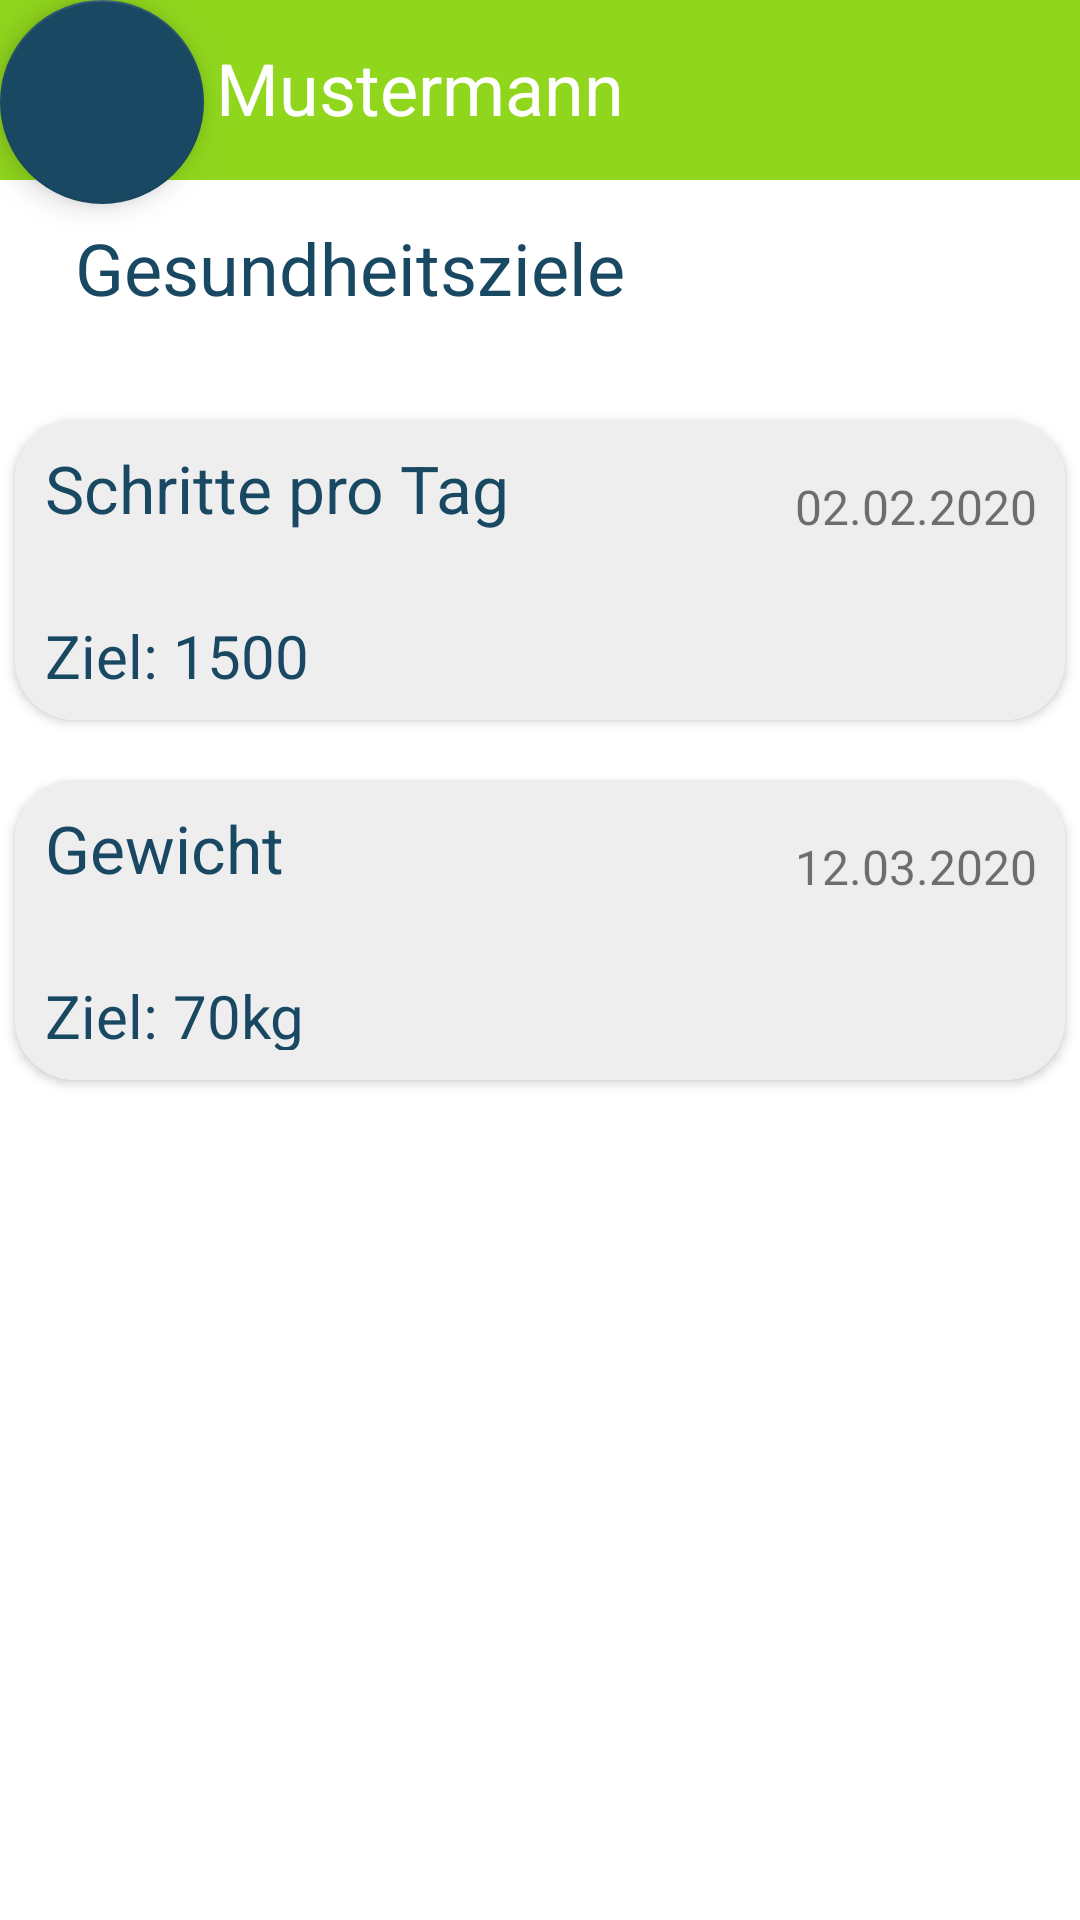

Here is an Android app screen rendered from its layout file. Give the layout XML and the strings, colors and styles it references.
<!-- AndroidManifest.xml: application theme Theme.StepUp -->
<!-- res/layout/activity_gesundheitsziele_anzeigen.xml -->
<?xml version="1.0" encoding="utf-8"?>
<androidx.constraintlayout.widget.ConstraintLayout xmlns:android="http://schemas.android.com/apk/res/android"
    xmlns:app="http://schemas.android.com/apk/res-auto"
    xmlns:tools="http://schemas.android.com/tools"
    android:layout_width="match_parent"
    android:layout_height="match_parent"
    tools:context=".gesundheitsziele_anzeigen">

    <RelativeLayout
        android:id="@+id/relativeLayout"
        android:layout_width="match_parent"
        android:layout_height="60dp"
        android:background="@color/primary"
        app:layout_constraintStart_toStartOf="parent"
        app:layout_constraintTop_toTopOf="parent" />

    <TextView
        android:id="@+id/tv_MaxMustermann"
        android:layout_width="match_parent"
        android:layout_height="60dp"
        android:text="@string/tv_MaxMustermann"
        android:textSize="24sp"
        android:paddingTop="13dp"
        android:paddingLeft="20dp"
        android:textColor="@color/white"
        app:layout_constraintStart_toStartOf="parent"
        app:layout_constraintTop_toTopOf="parent"/>

    <TextView
        android:id="@+id/textView5"
        android:layout_width="match_parent"
        android:layout_height="60dp"
        android:paddingLeft="25dp"
        android:paddingTop="13dp"
        android:text="@string/textView5_2"
        android:textColor="@color/secondary"
        android:textSize="24sp"
        app:layout_constraintTop_toBottomOf="@+id/relativeLayout"
        tools:layout_editor_absoluteX="0dp" />

    <androidx.cardview.widget.CardView
        android:id="@+id/card_view"
        android:layout_width="350dp"
        android:layout_height="100dp"
        android:layout_gravity="center"
        android:layout_marginTop="20dp"
        app:cardCornerRadius="20dp"
        app:layout_constraintEnd_toEndOf="parent"
        app:layout_constraintStart_toStartOf="parent"
        app:layout_constraintTop_toBottomOf="@+id/textView5">

        <FrameLayout
            android:background="#EEEEEE"
            android:layout_width="match_parent"
            android:layout_height="match_parent"/>

        <TextView
            android:id="@+id/info_text"
            android:layout_width="180dp"
            android:layout_height="wrap_content"
            android:paddingLeft="10dp"
            android:paddingTop="8dp"
            android:text="@string/info_text"
            android:textColor="@color/secondary"
            android:textSize="22sp" />

        <TextView
            android:id="@+id/info_text2"
            android:layout_width="match_parent"
            android:layout_height="wrap_content"
            android:paddingLeft="260dp"
            android:paddingTop="18dp"
            android:text="@string/info_text2"
            android:textSize="16sp" />

        <TextView
            android:id="@+id/tv_Ziel1500"
            android:layout_width="match_parent"
            android:layout_height="90dp"
            android:paddingLeft="10dp"
            android:paddingTop="65dp"
            android:text="@string/tv_Ziel1500"
            android:textSize="20dp"
            android:textColor="@color/secondary"/>
    </androidx.cardview.widget.CardView>

    <androidx.cardview.widget.CardView
        android:id="@+id/card_view2"
        android:layout_width="350dp"
        android:layout_height="100dp"
        android:layout_gravity="center"
        android:layout_marginTop="20dp"
        app:cardCornerRadius="20dp"
        app:layout_constraintEnd_toEndOf="parent"
        app:layout_constraintStart_toStartOf="parent"
        app:layout_constraintTop_toBottomOf="@+id/card_view">

        <FrameLayout
            android:background="#EEEEEE"
            android:layout_width="match_parent"
            android:layout_height="match_parent"/>

        <TextView
            android:id="@+id/info_text4"
            android:layout_width="180dp"
            android:layout_height="wrap_content"
            android:paddingLeft="10dp"
            android:paddingTop="8dp"
            android:text="@string/info_text4"
            android:textColor="@color/secondary"
            android:textSize="22sp"/>

        <TextView
            android:id="@+id/info_text5"
            android:layout_width="match_parent"
            android:layout_height="wrap_content"
            android:paddingLeft="260dp"
            android:paddingTop="18dp"
            android:text="@string/info_text5"
            android:textSize="16sp" />

        <TextView
            android:id="@+id/tv_Ziel70kg"
            android:layout_width="match_parent"
            android:layout_height="90dp"
            android:paddingLeft="10dp"
            android:paddingTop="65dp"
            android:text="@string/tv_Ziel70kg"
            android:textSize="20dp"
            android:textColor="@color/secondary"/>
    </androidx.cardview.widget.CardView>

    <com.google.android.material.floatingactionbutton.FloatingActionButton
        android:id="@+id/fab"
        android:layout_width="68dp"
        android:layout_height="68dp"
        android:layout_gravity="end|bottom"
        android:layout_margin="16dp"
        android:src="@drawable/ic_baseline_add_24"
        app:fabCustomSize="68dp"
        tools:layout_editor_absoluteX="16dp"
        tools:layout_editor_absoluteY="647dp"
        tools:ignore="MissingConstraints" />
</androidx.constraintlayout.widget.ConstraintLayout>
<!-- resources referenced by this layout -->
<resources>
  <color name="primary">#90d61d</color>
  <color name="secondary">#194863</color>
  <color name="white">#FFFFFFFF</color>
  <string name="info_text">Schritte pro Tag</string>
  <string name="info_text2">02.02.2020</string>
  <string name="info_text4">Gewicht</string>
  <string name="info_text5">12.03.2020</string>
  <string name="textView5_2">Gesundheitsziele</string>
  <string name="tv_MaxMustermann">Max Mustermann</string>
  <string name="tv_Ziel1500">Ziel: 1500</string>
  <string name="tv_Ziel70kg">Ziel: 70kg</string>
  <style name="Theme.StepUp" parent="Theme.MaterialComponents.DayNight.DarkActionBar">
          
          <item name="colorPrimary">@color/primary</item>
          <item name="colorPrimaryVariant">@color/primary</item>
          <item name="colorOnPrimary">@color/white</item>
          
          <item name="colorSecondary">@color/secondary</item>
          <item name="colorSecondaryVariant">@color/secondary</item>
          <item name="colorOnSecondary">@color/tertiary</item>
          
          <item name="android:statusBarColor" tools:targetApi="l">?attr/colorPrimaryVariant</item>
          
      </style>
  <color name="tertiary">#DCDCDC</color>
</resources>
